2-way image classification set "De-Noisy-Image-Project-Xtra-Small" from GitHub (Nobodyworld/De-Noisy-Image-Project-Xtra-Small); label vocabulary: clean image, noisy image.

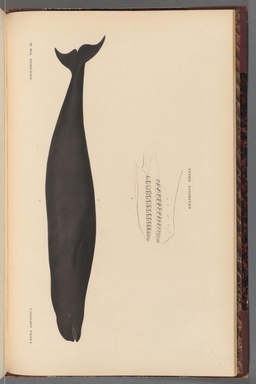
Label: noisy image

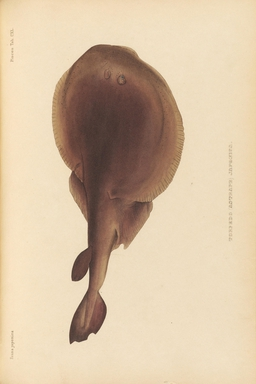
Label: noisy image

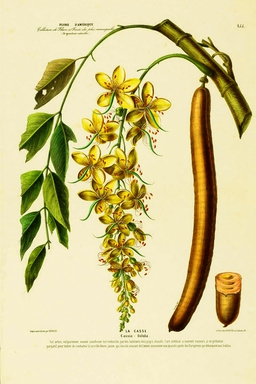
Label: noisy image

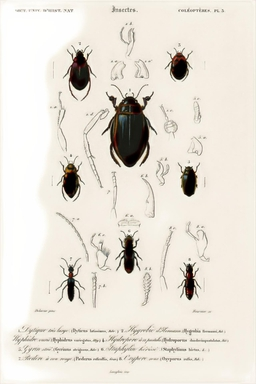
Label: noisy image

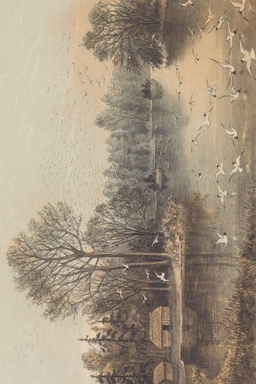
Label: noisy image

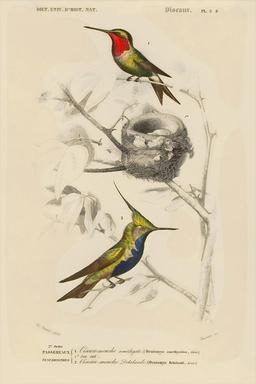
Label: noisy image
